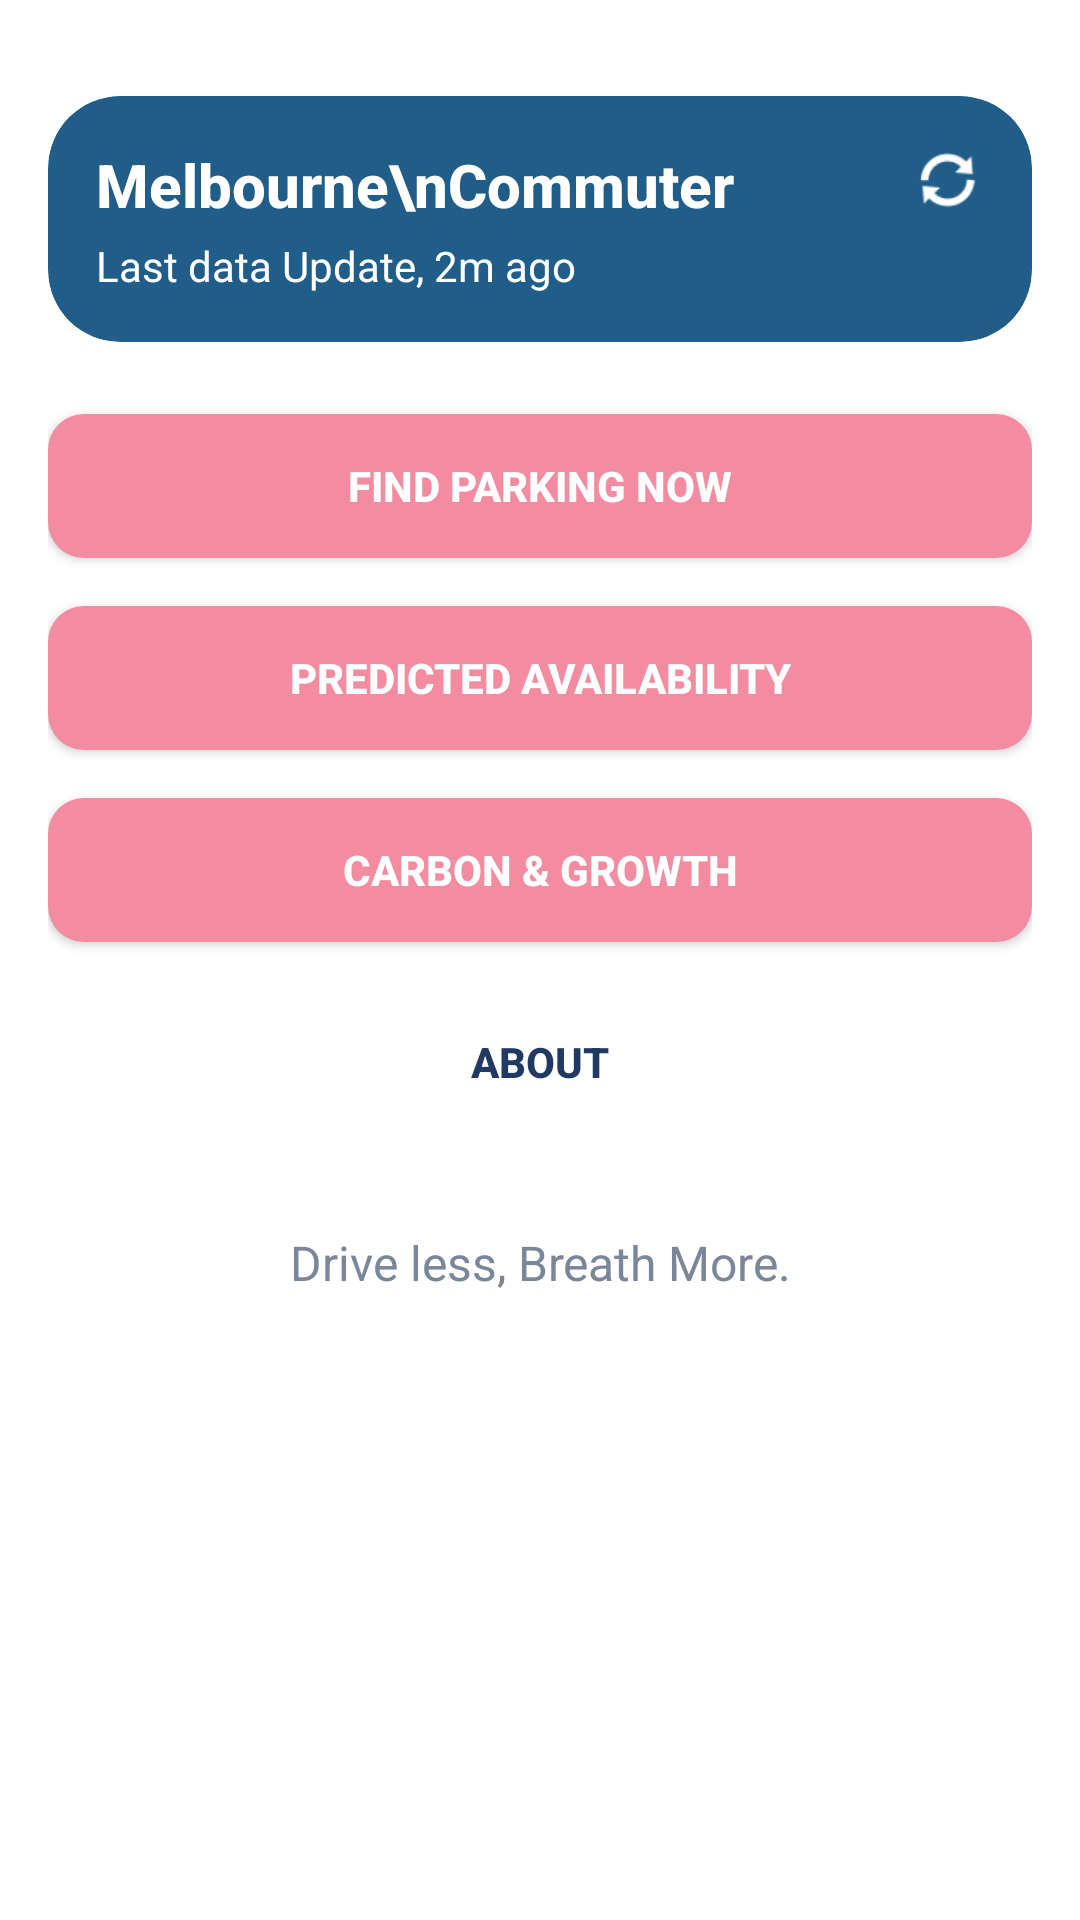

Write the Android layout XML for this screen, with the resource values it uses.
<!-- AndroidManifest.xml: activity theme Theme.Melbourne_Commuter -->
<!-- res/layout/activity_main.xml -->
<?xml version="1.0" encoding="utf-8"?>
<ScrollView xmlns:android="http://schemas.android.com/apk/res/android"
    xmlns:app="http://schemas.android.com/apk/res-auto"
    android:layout_width="match_parent"
    android:layout_height="match_parent"
    android:background="@android:color/white">

    <androidx.constraintlayout.widget.ConstraintLayout
        android:layout_width="match_parent"
        android:layout_height="wrap_content"
        android:padding="16dp">

        
        <androidx.cardview.widget.CardView
            android:id="@+id/cardHeader"
            android:layout_width="0dp"
            android:layout_height="wrap_content"
            android:layout_marginTop="16dp"
            app:cardCornerRadius="24dp"
            app:cardElevation="0dp"
            app:cardBackgroundColor="#215D89"
            app:layout_constraintTop_toTopOf="parent"
            app:layout_constraintStart_toStartOf="parent"
            app:layout_constraintEnd_toEndOf="parent">

            <RelativeLayout
                android:layout_width="match_parent"
                android:layout_height="wrap_content"
                android:padding="16dp">

                <LinearLayout
                    android:layout_width="wrap_content"
                    android:layout_height="wrap_content"
                    android:orientation="vertical">

                    <TextView
                        android:id="@+id/txtTitle"
                        android:layout_width="wrap_content"
                        android:layout_height="wrap_content"
                        android:text="Melbourne\nCommuter"
                        android:textColor="@android:color/white"
                        android:textSize="20sp"
                        android:textStyle="bold"
                        android:fontFamily="sans-serif-medium" />

                    <TextView
                        android:id="@+id/txtUpdateTime"
                        android:layout_width="wrap_content"
                        android:layout_height="wrap_content"
                        android:text="Last data Update, 2m ago"
                        android:textColor="@android:color/white"
                        android:textSize="14sp"
                        android:layout_marginTop="4dp"/>
                </LinearLayout>

                <ImageView
                    android:id="@+id/btnRefresh"
                    android:layout_width="24dp"
                    android:layout_height="24dp"
                    android:layout_alignParentEnd="true"
                    android:layout_alignParentRight="true"
                    android:src="@android:drawable/ic_popup_sync"
                    app:tint="@android:color/white" />
            </RelativeLayout>
        </androidx.cardview.widget.CardView>

        
        <Button
            android:id="@+id/btnFindParking"
            android:layout_width="0dp"
            android:layout_height="wrap_content"
            android:text="Find Parking Now"
            android:textColor="@android:color/white"
            android:textStyle="bold"
            android:fontFamily="sans-serif-medium"
            android:background="@drawable/rounded_pink_button"
            android:layout_marginTop="24dp"
            app:layout_constraintTop_toBottomOf="@id/cardHeader"
            app:layout_constraintStart_toStartOf="parent"
            app:layout_constraintEnd_toEndOf="parent"/>

        <Button
            android:id="@+id/btnPrediction"
            android:layout_width="0dp"
            android:layout_height="wrap_content"
            android:text="Predicted Availability"
            android:textColor="@android:color/white"
            android:textStyle="bold"
            android:fontFamily="sans-serif-medium"
            android:background="@drawable/rounded_pink_button"
            android:layout_marginTop="16dp"
            app:layout_constraintTop_toBottomOf="@id/btnFindParking"
            app:layout_constraintStart_toStartOf="parent"
            app:layout_constraintEnd_toEndOf="parent"/>

        <Button
            android:id="@+id/btnCarbon"
            android:layout_width="0dp"
            android:layout_height="wrap_content"
            android:text="@string/carbon_growth"
            android:textColor="@android:color/white"
            android:textStyle="bold"
            android:fontFamily="sans-serif-medium"
            android:background="@drawable/rounded_pink_button"
            android:layout_marginTop="16dp"
            app:layout_constraintTop_toBottomOf="@id/btnPrediction"
            app:layout_constraintStart_toStartOf="parent"
            app:layout_constraintEnd_toEndOf="parent"/>

        
        <Button
            android:id="@+id/btnAbout"
            android:layout_width="0dp"
            android:layout_height="wrap_content"
            android:text="About"
            android:textColor="#213A63"
            android:textStyle="bold"
            android:fontFamily="sans-serif-medium"
            android:background="@drawable/rounded_gray_button"
            android:layout_marginTop="16dp"
            app:layout_constraintTop_toBottomOf="@id/btnCarbon"
            app:layout_constraintStart_toStartOf="parent"
            app:layout_constraintEnd_toEndOf="parent"/>

        
        <TextView
            android:id="@+id/footerText"
            android:layout_width="wrap_content"
            android:layout_height="wrap_content"
            android:text="Drive less, Breath More."
            android:textSize="16sp"
            android:textColor="#7A869A"
            android:fontFamily="sans-serif"
            android:layout_marginTop="32dp"
            app:layout_constraintTop_toBottomOf="@id/btnAbout"
            app:layout_constraintStart_toStartOf="parent"
            app:layout_constraintEnd_toEndOf="parent"/>
    </androidx.constraintlayout.widget.ConstraintLayout>
</ScrollView>
<!-- resources referenced by this layout -->
<resources>
  <!-- drawable rounded_pink_button (drawable) -->
  <shape xmlns:android="http://schemas.android.com/apk/res/android"
      android:shape="rectangle">
      <solid android:color="#F48CA1"/>
      <corners android:radius="12dp"/>
  </shape>
  <string name="carbon_growth">Carbon &amp; Growth</string>
  <style name="Theme.Melbourne_Commuter" parent="Theme.AppCompat.Light.NoActionBar">
          
          <item name="colorPrimary">#215D89</item>
          <item name="colorPrimaryDark">#1A4566</item>
          <item name="colorAccent">#F48CA1</item>
      </style>
</resources>
